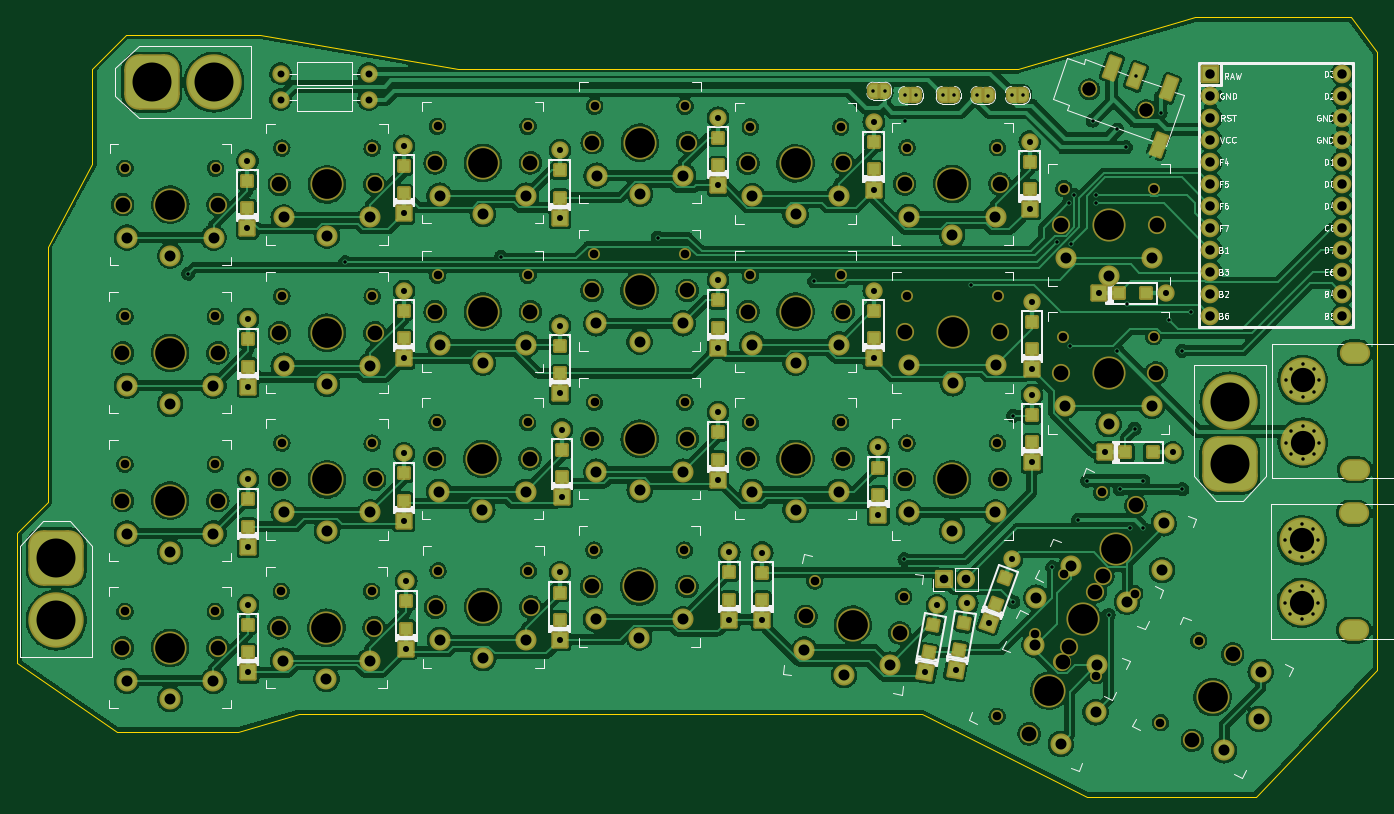
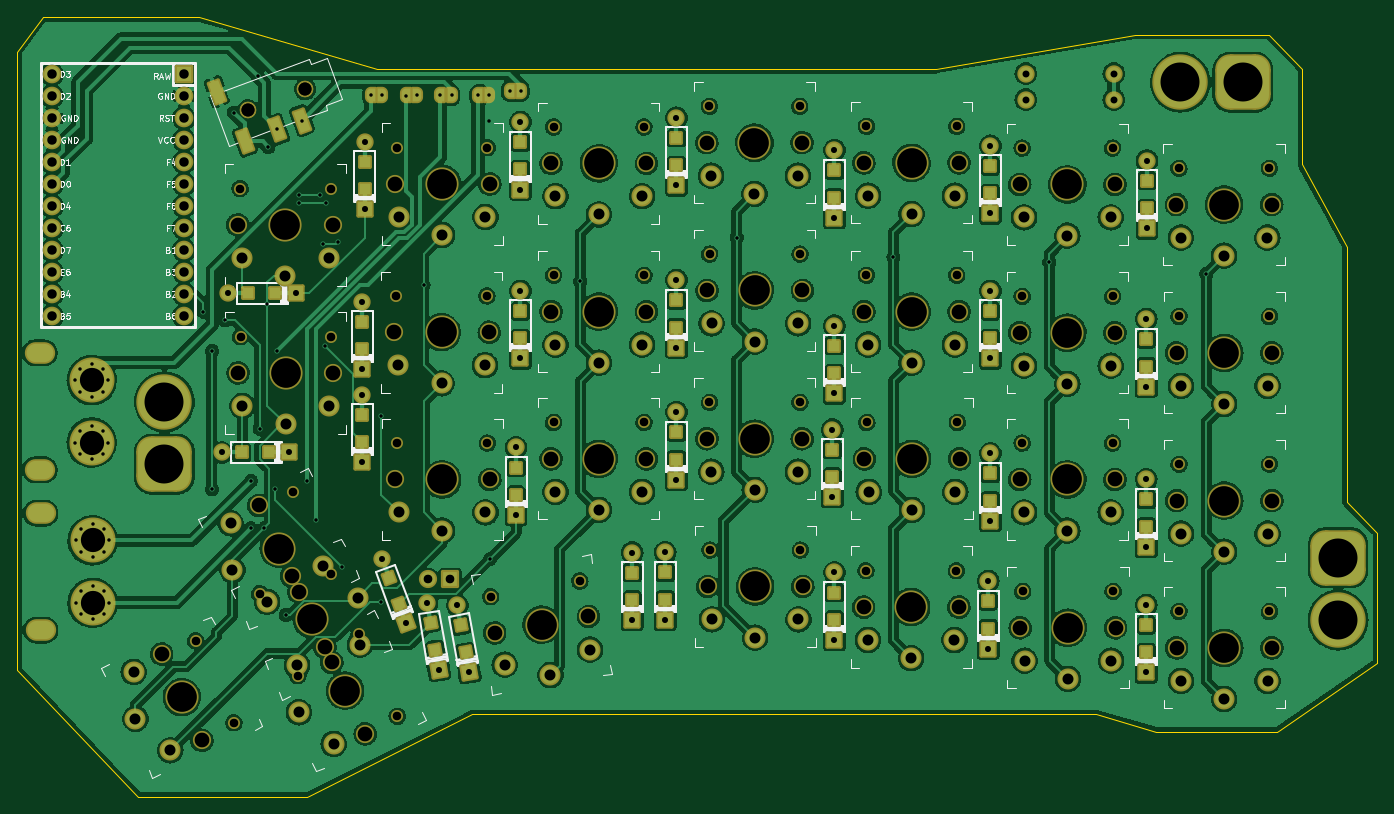
Circuit board: 11 layer files. Board 157.0 x 90.0 mm.
- bottom_copper: ErgoTravel-B_Cu.gbr (905902 bytes)
- bottom_mask: ErgoTravel-B_Mask.gbr (16910 bytes)
- paste: ErgoTravel-B_Paste.gbr (2426 bytes)
- bottom_silk: ErgoTravel-B_Silkscreen.gbr (59426 bytes)
- outline: ErgoTravel-Edge_Cuts.gbr (1487 bytes)
- top_copper: ErgoTravel-F_Cu.gbr (876566 bytes)
- top_mask: ErgoTravel-F_Mask.gbr (16906 bytes)
- paste: ErgoTravel-F_Paste.gbr (2426 bytes)
- top_silk: ErgoTravel-F_Silkscreen.gbr (66299 bytes)
- drill: ErgoTravel-NPTH.drl (3076 bytes)
- drill: ErgoTravel-PTH.drl (5497 bytes)

=== bottom_copper: ErgoTravel-B_Cu.gbr (905902 bytes, source omitted) ===
=== bottom_mask: ErgoTravel-B_Mask.gbr (16910 bytes, source omitted) ===
=== paste: ErgoTravel-B_Paste.gbr ===
%TF.GenerationSoftware,KiCad,Pcbnew,(6.0.4)*%
%TF.CreationDate,2022-04-18T00:49:10+02:00*%
%TF.ProjectId,ErgoTravel,4572676f-5472-4617-9665-6c2e6b696361,rev?*%
%TF.SameCoordinates,Original*%
%TF.FileFunction,Paste,Bot*%
%TF.FilePolarity,Positive*%
%FSLAX46Y46*%
G04 Gerber Fmt 4.6, Leading zero omitted, Abs format (unit mm)*
G04 Created by KiCad (PCBNEW (6.0.4)) date 2022-04-18 00:49:10*
%MOMM*%
%LPD*%
G01*
G04 APERTURE LIST*
G04 Aperture macros list*
%AMRotRect*
0 Rectangle, with rotation*
0 The origin of the aperture is its center*
0 $1 length*
0 $2 width*
0 $3 Rotation angle, in degrees counterclockwise*
0 Add horizontal line*
21,1,$1,$2,0,0,$3*%
G04 Aperture macros list end*
%ADD10R,1.200000X1.200000*%
%ADD11RotRect,1.200000X1.200000X80.000000*%
%ADD12RotRect,1.200000X1.200000X70.000000*%
%ADD13RotRect,1.200000X2.500000X340.000000*%
G04 APERTURE END LIST*
D10*
X97345000Y-66345000D03*
X97345000Y-63195000D03*
X97424884Y-84630510D03*
X97424884Y-81480510D03*
X97424884Y-103130510D03*
X97424884Y-99980510D03*
X97424884Y-117630510D03*
X97424884Y-114480510D03*
X115424884Y-64630510D03*
X115424884Y-61480510D03*
X115424884Y-81380510D03*
X115424884Y-78230510D03*
X115424884Y-100130510D03*
X115424884Y-96980510D03*
X115674884Y-114880510D03*
X115674884Y-111730510D03*
X133424884Y-65130510D03*
X133424884Y-61980510D03*
X133445000Y-85395000D03*
X133445000Y-82245000D03*
X133674884Y-97380510D03*
X133674884Y-94230510D03*
X133424884Y-113880510D03*
X133424884Y-110730510D03*
X151674884Y-61382198D03*
X151674884Y-58232198D03*
X151674884Y-80130510D03*
X151674884Y-76980510D03*
X151674884Y-95380510D03*
X151674884Y-92230510D03*
X152967978Y-111557199D03*
X152967978Y-108407199D03*
X169674884Y-61880510D03*
X169674884Y-58730510D03*
X169674884Y-81380510D03*
X169674884Y-78230510D03*
X170180000Y-99455000D03*
X170180000Y-96305000D03*
D11*
X176004482Y-117608270D03*
X176551474Y-114506126D03*
D10*
X187674884Y-64130510D03*
X187674884Y-60980510D03*
X187924884Y-82630510D03*
X187924884Y-79480510D03*
X187924884Y-93382198D03*
X187924884Y-90232198D03*
D11*
X179504482Y-117358270D03*
X180051474Y-114256126D03*
D10*
X197975000Y-76200000D03*
X201125000Y-76200000D03*
X198702978Y-94557198D03*
X201852978Y-94557198D03*
D12*
X183739296Y-112037214D03*
X184816660Y-109077182D03*
D10*
X156777978Y-111582198D03*
X156777978Y-108432198D03*
D13*
X201510530Y-58624311D03*
X197751759Y-57256230D03*
X194932681Y-56230170D03*
X204767323Y-52892531D03*
M02*

=== bottom_silk: ErgoTravel-B_Silkscreen.gbr (59426 bytes, source omitted) ===
=== outline: ErgoTravel-Edge_Cuts.gbr ===
%TF.GenerationSoftware,KiCad,Pcbnew,(6.0.4)*%
%TF.CreationDate,2022-04-18T00:49:10+02:00*%
%TF.ProjectId,ErgoTravel,4572676f-5472-4617-9665-6c2e6b696361,rev?*%
%TF.SameCoordinates,Original*%
%TF.FileFunction,Profile,NP*%
%FSLAX46Y46*%
G04 Gerber Fmt 4.6, Leading zero omitted, Abs format (unit mm)*
G04 Created by KiCad (PCBNEW (6.0.4)) date 2022-04-18 00:49:10*
%MOMM*%
%LPD*%
G01*
G04 APERTURE LIST*
%TA.AperFunction,Profile*%
%ADD10C,0.150000*%
%TD*%
G04 APERTURE END LIST*
D10*
X70777978Y-103807198D02*
X74277978Y-100307198D01*
X70777978Y-118807198D02*
X70777978Y-103807198D01*
X175277978Y-124807198D02*
X194277978Y-134307198D01*
X82277978Y-126803480D02*
X96277978Y-126807198D01*
X74277978Y-70807198D02*
X74277978Y-100307198D01*
X83277978Y-46307198D02*
X79430000Y-50307198D01*
X194277978Y-134307198D02*
X213777978Y-134307198D01*
X227777978Y-119632028D02*
X227777978Y-48307198D01*
X70777978Y-118807198D02*
X82277978Y-126803480D01*
X224777978Y-44307198D02*
X227777978Y-48307198D01*
X186277978Y-50307198D02*
X206777978Y-44307198D01*
X96277978Y-126807198D02*
X103277978Y-124807198D01*
X175277978Y-124807198D02*
X103277978Y-124807198D01*
X79430000Y-50307198D02*
X79430000Y-61307198D01*
X74277978Y-70807198D02*
X79430000Y-61307198D01*
X98777978Y-46307198D02*
X83277978Y-46307198D01*
X206777978Y-44307198D02*
X224777978Y-44307198D01*
X121705000Y-50307198D02*
X98777978Y-46307198D01*
X186277978Y-50307198D02*
X121705000Y-50307198D01*
X213777978Y-134307198D02*
X227777978Y-119632028D01*
M02*

=== top_copper: ErgoTravel-F_Cu.gbr (876566 bytes, source omitted) ===
=== top_mask: ErgoTravel-F_Mask.gbr (16906 bytes, source omitted) ===
=== paste: ErgoTravel-F_Paste.gbr ===
%TF.GenerationSoftware,KiCad,Pcbnew,(6.0.4)*%
%TF.CreationDate,2022-04-18T00:49:10+02:00*%
%TF.ProjectId,ErgoTravel,4572676f-5472-4617-9665-6c2e6b696361,rev?*%
%TF.SameCoordinates,Original*%
%TF.FileFunction,Paste,Top*%
%TF.FilePolarity,Positive*%
%FSLAX46Y46*%
G04 Gerber Fmt 4.6, Leading zero omitted, Abs format (unit mm)*
G04 Created by KiCad (PCBNEW (6.0.4)) date 2022-04-18 00:49:10*
%MOMM*%
%LPD*%
G01*
G04 APERTURE LIST*
G04 Aperture macros list*
%AMRotRect*
0 Rectangle, with rotation*
0 The origin of the aperture is its center*
0 $1 length*
0 $2 width*
0 $3 Rotation angle, in degrees counterclockwise*
0 Add horizontal line*
21,1,$1,$2,0,0,$3*%
G04 Aperture macros list end*
%ADD10R,1.200000X1.200000*%
%ADD11RotRect,1.200000X1.200000X80.000000*%
%ADD12RotRect,1.200000X1.200000X70.000000*%
%ADD13RotRect,1.200000X2.500000X340.000000*%
G04 APERTURE END LIST*
D10*
X97345000Y-66345000D03*
X97345000Y-63195000D03*
X97424884Y-84630510D03*
X97424884Y-81480510D03*
X97424884Y-103130510D03*
X97424884Y-99980510D03*
X97424884Y-117630510D03*
X97424884Y-114480510D03*
X115424884Y-64630510D03*
X115424884Y-61480510D03*
X115424884Y-81380510D03*
X115424884Y-78230510D03*
X115424884Y-100130510D03*
X115424884Y-96980510D03*
X115674884Y-114880510D03*
X115674884Y-111730510D03*
X133424884Y-65130510D03*
X133424884Y-61980510D03*
X133445000Y-85395000D03*
X133445000Y-82245000D03*
X133674884Y-97380510D03*
X133674884Y-94230510D03*
X133424884Y-113880510D03*
X133424884Y-110730510D03*
X151674884Y-61382198D03*
X151674884Y-58232198D03*
X151674884Y-80130510D03*
X151674884Y-76980510D03*
X151674884Y-95380510D03*
X151674884Y-92230510D03*
X152967978Y-111557199D03*
X152967978Y-108407199D03*
X169674884Y-61880510D03*
X169674884Y-58730510D03*
X169674884Y-81380510D03*
X169674884Y-78230510D03*
X170180000Y-99455000D03*
X170180000Y-96305000D03*
D11*
X176004482Y-117608270D03*
X176551474Y-114506126D03*
D10*
X187674884Y-64130510D03*
X187674884Y-60980510D03*
X187924884Y-82630510D03*
X187924884Y-79480510D03*
X187924884Y-93382198D03*
X187924884Y-90232198D03*
D11*
X179504482Y-117358270D03*
X180051474Y-114256126D03*
D10*
X197975000Y-76200000D03*
X201125000Y-76200000D03*
X198702978Y-94557198D03*
X201852978Y-94557198D03*
D12*
X183739296Y-112037214D03*
X184816660Y-109077182D03*
D13*
X203733661Y-52516309D03*
X199974890Y-51148228D03*
X197155812Y-50122168D03*
X202544192Y-59000533D03*
D10*
X156777978Y-111582198D03*
X156777978Y-108432198D03*
M02*

=== top_silk: ErgoTravel-F_Silkscreen.gbr (66299 bytes, source omitted) ===
=== drill: ErgoTravel-NPTH.drl ===
M48
; DRILL file {KiCad (6.0.4)} date pon, 18 kwi 2022, 00:49:02
; FORMAT={-:-/ absolute / metric / decimal}
; #@! TF.CreationDate,2022-04-18T00:49:02+02:00
; #@! TF.GenerationSoftware,Kicad,Pcbnew,(6.0.4)
; #@! TF.FileFunction,NonPlated,1,2,NPTH
FMAT,2
METRIC
; #@! TA.AperFunction,NonPlated,NPTH,ComponentDrill
T1C0.991
; #@! TA.AperFunction,NonPlated,NPTH,ComponentDrill
T2C1.500
; #@! TA.AperFunction,NonPlated,NPTH,ComponentDrill
T3C1.702
; #@! TA.AperFunction,NonPlated,NPTH,ComponentDrill
T4C3.429
%
G90
G05
T1
X83.205Y-78.856
X83.205Y-95.915
X83.205Y-112.915
X83.224Y-61.737
X93.645Y-78.856
X93.645Y-95.915
X93.645Y-112.915
X93.664Y-61.737
X101.257Y-110.593
X101.317Y-59.415
X101.317Y-76.534
X101.317Y-93.474
X111.697Y-110.593
X111.757Y-59.415
X111.757Y-76.534
X111.757Y-93.474
X119.25Y-91.093
X119.309Y-56.915
X119.309Y-74.092
X119.349Y-108.211
X129.69Y-91.093
X129.749Y-56.915
X129.749Y-74.092
X129.789Y-108.211
X137.361Y-105.83
X137.402Y-71.651
X137.421Y-88.771
X137.44Y-54.593
X147.801Y-105.83
X147.842Y-71.651
X147.861Y-88.771
X147.88Y-54.593
X155.414Y-56.974
X155.414Y-74.092
X155.414Y-91.093
X162.831Y-109.393
X165.854Y-56.974
X165.854Y-74.092
X165.854Y-91.093
X173.112Y-111.206
X173.498Y-59.356
X173.498Y-93.474
X173.558Y-76.474
X183.91Y-125.013
X183.938Y-59.356
X183.938Y-93.474
X183.998Y-76.474
X188.322Y-115.551
X191.558Y-81.177
X191.573Y-108.615
X191.598Y-64.086
X195.378Y-120.313
X195.985Y-99.153
X199.791Y-110.851
X201.998Y-81.177
X202.038Y-64.086
X202.765Y-125.763
X207.178Y-116.301
T2
X194.541Y-52.629
X194.541Y-52.629
X201.119Y-55.023
X201.119Y-55.023
T3
X82.925Y-83.056
X82.925Y-100.115
X82.925Y-117.115
X82.944Y-65.937
X93.925Y-83.056
X93.925Y-100.115
X93.925Y-117.115
X93.944Y-65.937
X100.977Y-114.793
X101.037Y-63.615
X101.037Y-80.734
X101.037Y-97.674
X111.977Y-114.793
X112.037Y-63.615
X112.037Y-80.734
X112.037Y-97.674
X118.97Y-95.293
X119.029Y-61.115
X119.029Y-78.292
X119.069Y-112.411
X129.97Y-95.293
X130.029Y-61.115
X130.029Y-78.292
X130.069Y-112.411
X137.081Y-110.03
X137.122Y-75.851
X137.141Y-92.971
X137.16Y-58.793
X148.081Y-110.03
X148.122Y-75.851
X148.141Y-92.971
X148.16Y-58.793
X155.134Y-61.174
X155.134Y-78.292
X155.134Y-95.293
X161.826Y-113.48
X166.134Y-61.174
X166.134Y-78.292
X166.134Y-95.293
X172.659Y-115.391
X173.218Y-63.556
X173.218Y-97.674
X173.278Y-80.674
X184.218Y-63.556
X184.218Y-97.674
X184.278Y-80.674
X187.598Y-127.042
X191.278Y-85.377
X191.318Y-68.286
X191.454Y-118.792
X192.247Y-117.073
X195.261Y-110.644
X196.102Y-108.823
X199.91Y-100.674
X202.278Y-85.377
X202.318Y-68.286
X206.454Y-127.792
X211.102Y-117.823
T4
X88.425Y-83.056
X88.425Y-100.115
X88.425Y-117.115
X88.444Y-65.937
X106.477Y-114.793
X106.537Y-63.615
X106.537Y-80.734
X106.537Y-97.674
X124.47Y-95.293
X124.529Y-61.115
X124.529Y-78.292
X124.569Y-112.411
X142.581Y-110.03
X142.622Y-75.851
X142.641Y-92.971
X142.66Y-58.793
X160.634Y-61.174
X160.634Y-78.292
X160.634Y-95.293
X167.242Y-114.436
X178.718Y-63.556
X178.718Y-97.674
X178.778Y-80.674
X189.922Y-122.057
X193.778Y-113.807
X196.778Y-85.377
X196.818Y-68.286
X197.585Y-105.659
X208.778Y-122.807
T0
M30

=== drill: ErgoTravel-PTH.drl ===
M48
; DRILL file {KiCad (6.0.4)} date pon, 18 kwi 2022, 00:49:02
; FORMAT={-:-/ absolute / metric / decimal}
; #@! TF.CreationDate,2022-04-18T00:49:02+02:00
; #@! TF.GenerationSoftware,Kicad,Pcbnew,(6.0.4)
; #@! TF.FileFunction,Plated,1,2,PTH
FMAT,2
METRIC
; #@! TA.AperFunction,Plated,PTH,ViaDrill
T1C0.400
; #@! TA.AperFunction,Plated,PTH,ComponentDrill
T2C0.400
; #@! TA.AperFunction,Plated,PTH,ComponentDrill
T3C0.700
; #@! TA.AperFunction,Plated,PTH,ComponentDrill
T4C0.800
; #@! TA.AperFunction,Plated,PTH,ComponentDrill
T5C1.000
; #@! TA.AperFunction,Plated,PTH,ComponentDrill
T6C1.092
; #@! TA.AperFunction,Plated,PTH,ComponentDrill
T7C1.270
; #@! TA.AperFunction,Plated,PTH,ComponentDrill
T8C2.800
; #@! TA.AperFunction,Plated,PTH,ComponentDrill
T9C4.500
%
G90
G05
T1
X90.514Y-73.907
X108.626Y-72.598
X126.618Y-71.967
X144.711Y-69.74
X162.778Y-74.807
X169.628Y-52.807
X170.928Y-52.807
X173.207Y-106.878
X173.278Y-53.307
X173.278Y-56.307
X174.578Y-53.307
X177.628Y-53.307
X178.928Y-53.307
X180.867Y-75.227
X181.628Y-53.307
X182.868Y-53.367
X185.628Y-53.307
X185.778Y-90.307
X185.778Y-111.807
X186.928Y-53.307
X190.278Y-107.807
X190.778Y-70.307
X192.153Y-65.807
X192.278Y-82.307
X192.431Y-70.46
X192.778Y-64.807
X193.278Y-102.307
X194.278Y-97.807
X194.933Y-56.23
X195.278Y-64.807
X195.278Y-65.807
X196.778Y-113.307
X197.752Y-57.256
X197.778Y-82.807
X198.06Y-98.807
X198.778Y-59.307
X198.9Y-77.429
X199.278Y-103.307
X199.778Y-91.807
X199.975Y-51.148
X200.778Y-97.807
X200.778Y-103.307
X202.778Y-55.307
X203.778Y-79.307
X205.278Y-82.807
X205.278Y-98.807
X206.278Y-78.307
T2
X217.178Y-104.707
X217.178Y-111.907
X217.278Y-86.207
X217.278Y-93.407
X217.734Y-103.363
X217.734Y-106.05
X217.734Y-110.564
X217.734Y-113.251
X217.834Y-84.863
X217.834Y-87.55
X217.834Y-92.064
X217.834Y-94.751
X219.078Y-102.807
X219.078Y-106.607
X219.078Y-110.007
X219.078Y-113.807
X219.178Y-84.307
X219.178Y-88.107
X219.178Y-91.507
X219.178Y-95.307
X220.422Y-103.363
X220.422Y-106.05
X220.422Y-110.564
X220.422Y-113.251
X220.522Y-84.863
X220.522Y-87.55
X220.522Y-92.064
X220.522Y-94.751
X220.978Y-104.707
X220.978Y-111.907
X221.078Y-86.207
X221.078Y-93.407
T3
X97.345Y-60.87
X97.345Y-68.67
X97.425Y-79.156
X97.425Y-86.956
X97.425Y-97.656
X97.425Y-105.456
X97.425Y-112.156
X97.425Y-119.956
X115.425Y-59.156
X115.425Y-66.956
X115.425Y-75.906
X115.425Y-83.706
X115.425Y-94.656
X115.425Y-102.456
X115.675Y-109.406
X115.675Y-117.206
X133.425Y-59.656
X133.425Y-67.456
X133.425Y-108.406
X133.425Y-116.206
X133.445Y-79.92
X133.445Y-87.72
X133.675Y-91.906
X133.675Y-99.706
X151.675Y-55.907
X151.675Y-63.707
X151.675Y-74.656
X151.675Y-82.456
X151.675Y-89.906
X151.675Y-97.706
X152.968Y-106.082
X152.968Y-113.882
X156.778Y-106.107
X156.778Y-113.907
X169.675Y-56.406
X169.675Y-64.206
X169.675Y-75.906
X169.675Y-83.706
X170.18Y-93.98
X170.18Y-101.78
X175.601Y-119.898
X176.955Y-112.216
X179.101Y-119.648
X180.455Y-111.966
X182.944Y-114.222
X185.612Y-106.892
X187.675Y-58.656
X187.675Y-66.456
X187.925Y-77.156
X187.925Y-84.956
X187.925Y-87.907
X187.925Y-95.707
X195.65Y-76.2
X196.378Y-94.557
X203.45Y-76.2
X204.178Y-94.557
T4
X101.178Y-50.807
X101.178Y-53.807
X111.338Y-50.807
X111.338Y-53.807
T5
X177.8Y-109.22
X180.34Y-109.22
T6
X208.538Y-50.861
X208.538Y-53.401
X208.538Y-55.941
X208.538Y-58.481
X208.538Y-61.021
X208.538Y-63.561
X208.538Y-66.101
X208.538Y-68.641
X208.538Y-71.181
X208.538Y-73.721
X208.538Y-76.261
X208.538Y-78.801
X223.778Y-50.861
X223.778Y-53.401
X223.778Y-55.941
X223.778Y-58.481
X223.778Y-61.021
X223.778Y-63.561
X223.778Y-66.101
X223.778Y-68.641
X223.778Y-71.181
X223.778Y-73.721
X223.778Y-76.261
X223.778Y-78.801
T7
X83.425Y-86.856
X83.425Y-103.915
X83.425Y-120.915
X83.444Y-69.737
X88.425Y-88.956
X88.425Y-106.015
X88.425Y-123.015
X88.444Y-71.837
X93.425Y-86.856
X93.425Y-103.915
X93.425Y-120.915
X93.444Y-69.737
X101.477Y-118.593
X101.537Y-67.415
X101.537Y-84.534
X101.537Y-101.474
X106.477Y-120.693
X106.537Y-69.515
X106.537Y-86.634
X106.537Y-103.574
X111.477Y-118.593
X111.537Y-67.415
X111.537Y-84.534
X111.537Y-101.474
X119.47Y-99.093
X119.529Y-64.915
X119.529Y-82.092
X119.569Y-116.211
X124.47Y-101.193
X124.529Y-67.015
X124.529Y-84.192
X124.569Y-118.311
X129.47Y-99.093
X129.529Y-64.915
X129.529Y-82.092
X129.569Y-116.211
X137.581Y-113.83
X137.622Y-79.651
X137.641Y-96.771
X137.66Y-62.593
X142.581Y-115.93
X142.622Y-81.751
X142.641Y-98.871
X142.66Y-64.693
X147.581Y-113.83
X147.622Y-79.651
X147.641Y-96.771
X147.66Y-62.593
X155.634Y-64.974
X155.634Y-82.092
X155.634Y-99.093
X160.634Y-67.074
X160.634Y-84.192
X160.634Y-101.193
X161.658Y-117.31
X165.634Y-64.974
X165.634Y-82.092
X165.634Y-99.093
X166.218Y-120.246
X171.506Y-119.046
X173.718Y-67.356
X173.718Y-101.474
X173.778Y-84.474
X178.718Y-69.456
X178.718Y-103.574
X178.778Y-86.574
X183.718Y-67.356
X183.718Y-101.474
X183.778Y-84.474
X188.221Y-116.733
X188.431Y-111.314
X191.253Y-128.195
X191.778Y-89.177
X191.818Y-72.086
X192.447Y-107.67
X195.27Y-124.551
X195.479Y-119.132
X196.778Y-91.277
X196.818Y-74.186
X198.916Y-111.796
X201.778Y-89.177
X201.818Y-72.086
X202.932Y-108.152
X203.142Y-102.733
X210.109Y-128.945
X214.125Y-125.301
X214.335Y-119.882
T8
X219.078Y-104.707
X219.078Y-111.907
X219.178Y-86.207
X219.178Y-93.407
T9
X75.278Y-106.707
X75.278Y-113.907
X86.278Y-51.807
X93.478Y-51.807
X210.778Y-88.707
X210.778Y-95.907
T4
G00X225.578Y-101.557
M15
G01X224.578Y-101.557
M16
G05
G00X225.578Y-115.057
M15
G01X224.578Y-115.057
M16
G05
G00X225.678Y-83.057
M15
G01X224.678Y-83.057
M16
G05
G00X225.678Y-96.557
M15
G01X224.678Y-96.557
M16
G05
T0
M30

